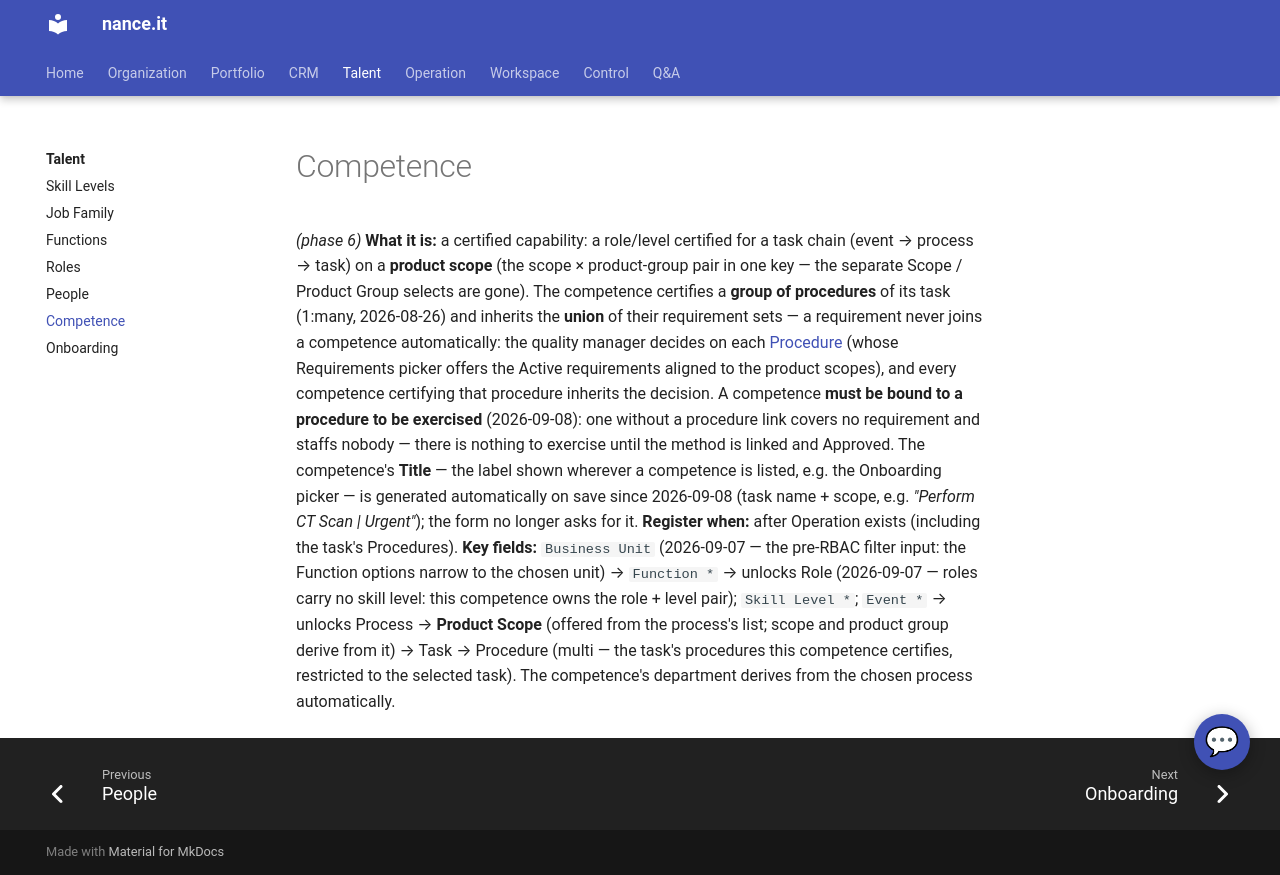

repository: Neun-Design/Nance · page: talent/competence/index.html · generator: mkdocs

---
title: "Competence"
audience: stakeholder
purpose: "Competence — what it is, when to register one, and its key fields"
---

# Competence

*(phase 6)* **What it is:** a certified capability: a role/level certified for a task chain
(event → process → task) on a **product scope** (the scope × product-group pair in one key —
the separate Scope / Product Group selects are gone). The competence certifies a **group of
procedures** of its task (1:many, 2026-08-26) and inherits the **union** of their requirement
sets — a requirement never joins a competence automatically: the quality manager decides on
each [Procedure](../operation/procedures.md) (whose Requirements picker offers the Active
requirements aligned to the product scopes), and every competence certifying that procedure
inherits the decision. A competence **must be bound to a procedure to be exercised**
(2026-09-08): one without a procedure link covers no requirement and staffs nobody —
there is nothing to exercise until the method is linked and Approved. The competence's **Title** — the label shown wherever a competence is listed, e.g. the
Onboarding picker — is generated automatically on save since 2026-09-08 (task name +
scope, e.g. *"Perform CT Scan | Urgent"*); the form no longer asks for it.
**Register when:** after Operation exists (including the task's Procedures).
**Key fields:** `Business Unit` (2026-09-07 — the pre-RBAC filter
input: the Function options narrow to the chosen unit) → `Function *` → unlocks Role
(2026-09-07 — roles carry no skill level: this competence owns the role + level pair);
`Skill Level *`;
`Event *` → unlocks Process → **Product Scope** (offered from the process's list; scope and
product group derive from it) → Task → Procedure (multi — the task's procedures this
competence certifies, restricted to the selected task). The competence's department derives
from the chosen process automatically.
